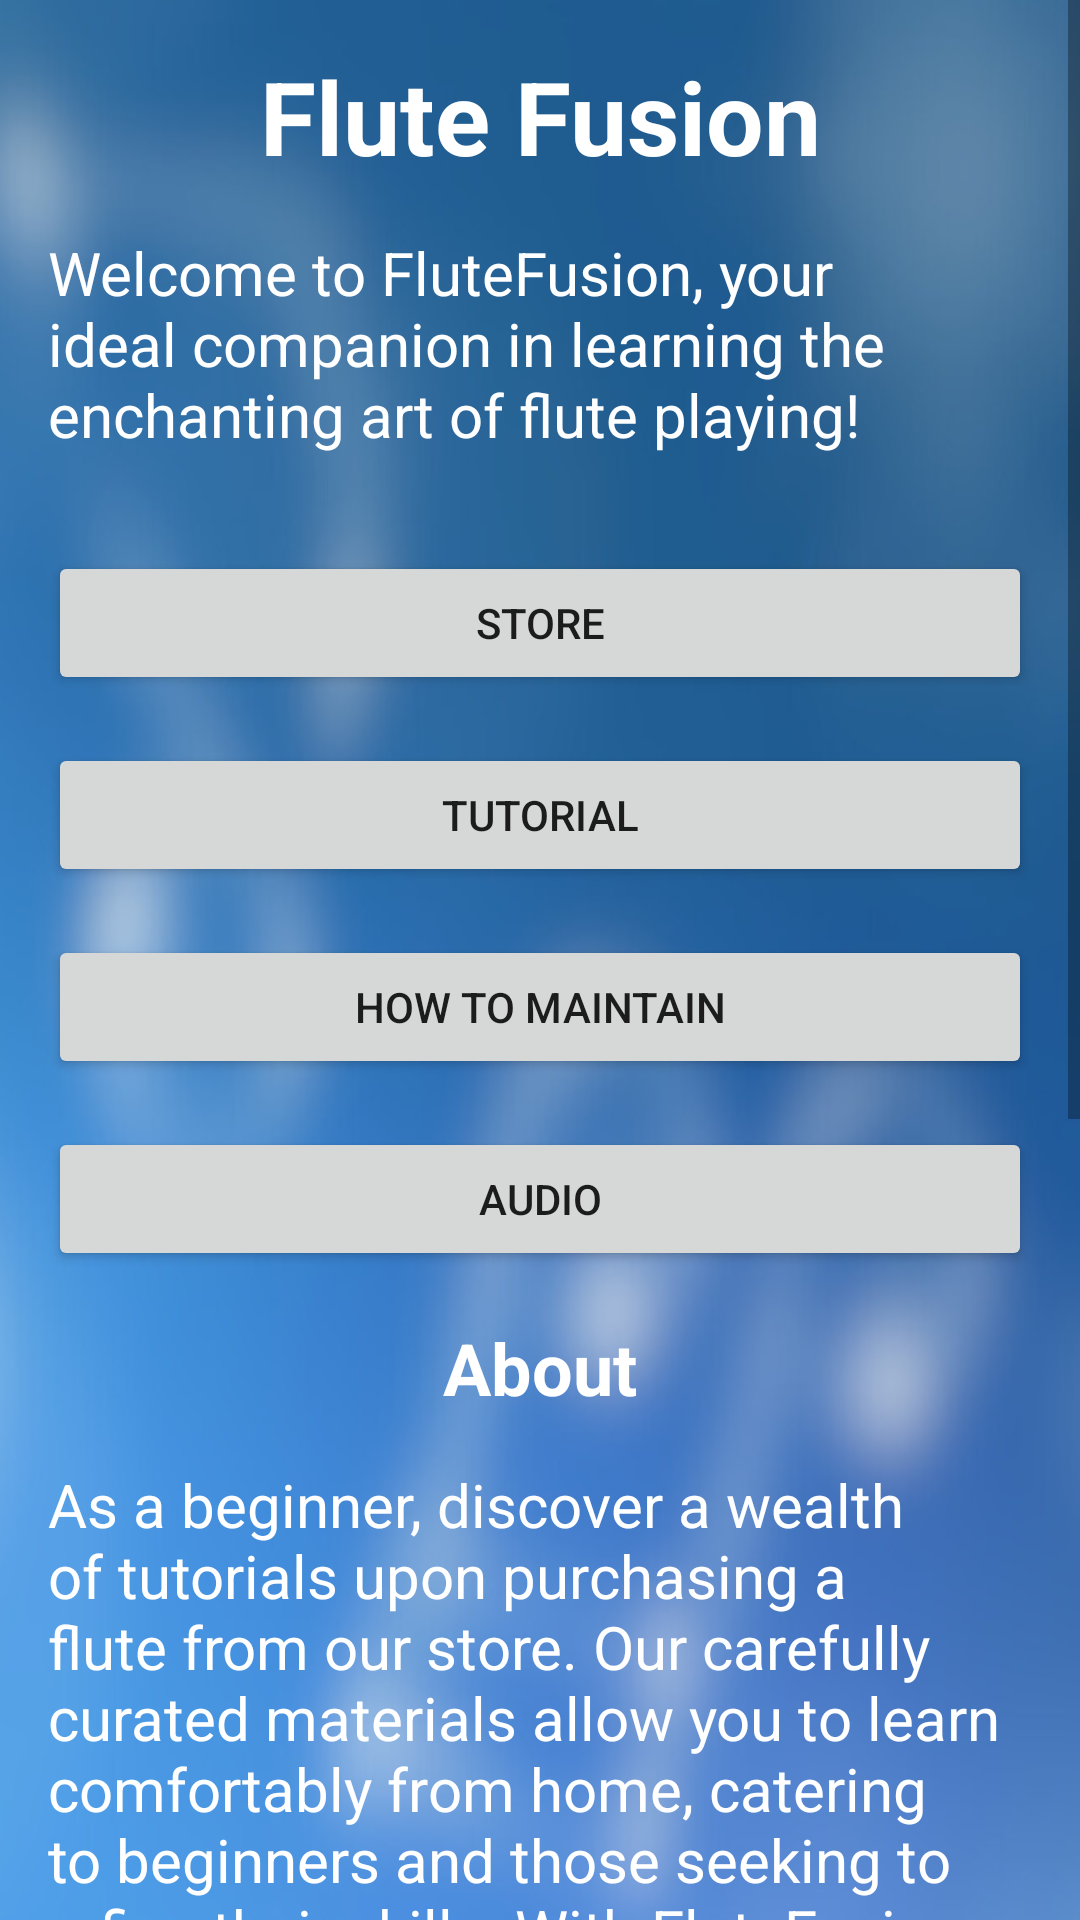

Layout XML and referenced resources for this Android screen:
<!-- AndroidManifest.xml: application theme Theme.FluteFusion -->
<!-- res/layout/fragment_welcome.xml -->
<?xml version="1.0" encoding="utf-8"?>
<ScrollView xmlns:android="http://schemas.android.com/apk/res/android"
    xmlns:app="http://schemas.android.com/apk/res-auto"
    xmlns:tools="http://schemas.android.com/tools"
    android:layout_width="match_parent"
    android:layout_height="match_parent">

    <androidx.constraintlayout.widget.ConstraintLayout
        android:layout_width="match_parent"
        android:layout_height="match_parent"
        android:background="@drawable/bg_blur"

        android:padding="16dp">

        <TextView
            android:id="@+id/titleTextView"
            android:layout_width="wrap_content"
            android:layout_height="wrap_content"
            android:text="Flute Fusion"
            android:textColor="@color/white"
            android:textSize="34sp"
            android:textStyle="bold"
            app:layout_constraintEnd_toEndOf="parent"
            app:layout_constraintStart_toStartOf="parent"
            app:layout_constraintTop_toTopOf="parent" />
        
        <TextView
            android:id="@+id/descriptionTextView"
            android:layout_width="wrap_content"
            android:layout_height="wrap_content"
            android:layout_marginTop="16dp"
            android:text="@string/welcome_description"
            android:textColor="@color/white"
            android:textSize="20sp"
            app:layout_constraintEnd_toEndOf="parent"
            app:layout_constraintStart_toStartOf="parent"
            app:layout_constraintTop_toBottomOf="@id/titleTextView" />

        
        <Button
            android:id="@+id/storeBtn"
            android:layout_width="0dp"
            android:layout_height="wrap_content"
            android:layout_marginTop="32dp"
            android:text="Store"
            app:layout_constraintEnd_toEndOf="parent"
            app:layout_constraintStart_toStartOf="parent"
            app:layout_constraintTop_toBottomOf="@id/descriptionTextView" />

        <Button
            android:id="@+id/tutorialBtn"
            android:layout_width="0dp"
            android:layout_height="wrap_content"
            android:layout_marginTop="16dp"
            android:text="tutorial"
            app:layout_constraintEnd_toEndOf="parent"
            app:layout_constraintStart_toStartOf="parent"
            app:layout_constraintTop_toBottomOf="@id/storeBtn" />

        <Button
            android:id="@+id/maintainBtn"
            android:layout_width="0dp"
            android:layout_height="wrap_content"
            android:layout_marginTop="16dp"
            android:text="How to Maintain"
            app:layout_constraintEnd_toEndOf="parent"
            app:layout_constraintStart_toStartOf="parent"
            app:layout_constraintTop_toBottomOf="@id/tutorialBtn" />

        <Button
            android:id="@+id/audioBtn"
            android:layout_width="0dp"
            android:layout_height="wrap_content"
            android:layout_marginTop="16dp"
            android:text="Audio"
            app:layout_constraintEnd_toEndOf="parent"
            app:layout_constraintStart_toStartOf="parent"
            app:layout_constraintTop_toBottomOf="@id/maintainBtn" />


        <TextView
            android:id="@+id/aboutLabelTextView"
            android:layout_width="wrap_content"
            android:layout_height="wrap_content"
            android:layout_marginTop="16dp"
            android:text="About"
            android:textColor="@color/white"
            android:textSize="24sp"
            android:textStyle="bold"
            app:layout_constraintEnd_toEndOf="parent"
            app:layout_constraintStart_toStartOf="parent"
            app:layout_constraintTop_toBottomOf="@id/audioBtn" />

        <TextView
            android:id="@+id/aboutContentTextView"
            android:layout_width="0dp"
            android:layout_height="wrap_content"
            android:layout_marginTop="16dp"
            android:text="@string/about_welcome"
            android:textColor="@color/white"
            android:textSize="20sp"
            app:layout_constraintEnd_toEndOf="parent"
            app:layout_constraintStart_toStartOf="parent"
            app:layout_constraintTop_toBottomOf="@id/aboutLabelTextView" />

        <TextView
            android:id="@+id/reviewsLabelTextView"
            android:layout_width="wrap_content"
            android:layout_height="wrap_content"
            android:layout_marginTop="32dp"
            android:text="Customer Reviews"
            android:textColor="@color/white"
            android:textSize="20sp"
            android:textStyle="bold"
            app:layout_constraintEnd_toEndOf="parent"
            app:layout_constraintStart_toStartOf="parent"
            app:layout_constraintTop_toBottomOf="@id/aboutContentTextView" />


        <androidx.viewpager.widget.ViewPager
            android:id="@+id/viewPagerCustomerReviews"
            android:layout_width="match_parent"
            android:layout_height="200dp"
            app:layout_constraintEnd_toEndOf="parent"
            app:layout_constraintStart_toStartOf="parent"
            app:layout_constraintTop_toBottomOf="@id/reviewsLabelTextView">

        </androidx.viewpager.widget.ViewPager>

        <Button
            android:id="@+id/video"
            android:layout_width="0dp"
            android:layout_height="wrap_content"
            android:text="Some Flute Videos"
            app:layout_constraintBottom_toBottomOf="parent"
            app:layout_constraintEnd_toEndOf="parent"
            app:layout_constraintStart_toStartOf="parent"
            app:layout_constraintTop_toBottomOf="@+id/viewPagerCustomerReviews" />


    </androidx.constraintlayout.widget.ConstraintLayout>
</ScrollView>
<!-- resources referenced by this layout -->
<resources>
  <color name="white">#FFFFFF</color>
  <!-- drawable bg_blur: png bitmap (drawable-v24, 556453 bytes) -->
  <string name="about_welcome"> As a beginner, discover a wealth of tutorials upon purchasing a flute from our store. Our carefully curated materials allow you to learn comfortably from home, catering to beginners and those seeking to refine their skills. With FluteFusion, unlock the melodious world of flute-playing and begin your musical journey today, immersing yourself in beautiful music from the comfort of home.</string>
  <string name="welcome_description">Welcome to FluteFusion, your ideal companion in learning the enchanting art of flute playing!</string>
  <style name="Theme.FluteFusion" parent="Theme.MaterialComponents.DayNight.DarkActionBar">
          
          <item name="colorPrimary">@color/blue_500</item>
          <item name="colorPrimaryVariant">@color/blue_700</item>
          <item name="colorOnPrimary">@color/white</item>
          
          <item name="colorSecondary">@color/teal_200</item>
          <item name="colorSecondaryVariant">@color/teal_700</item>
          <item name="colorOnSecondary">@color/white</item> 
          
          <item name="android:statusBarColor">?attr/colorPrimaryVariant</item>
          
      </style>
  <color name="blue_500">#2196F3</color>
  <color name="blue_700">#1976D2</color>
  <color name="teal_200">#009688</color>
  <color name="teal_700">#00796B</color>
</resources>
